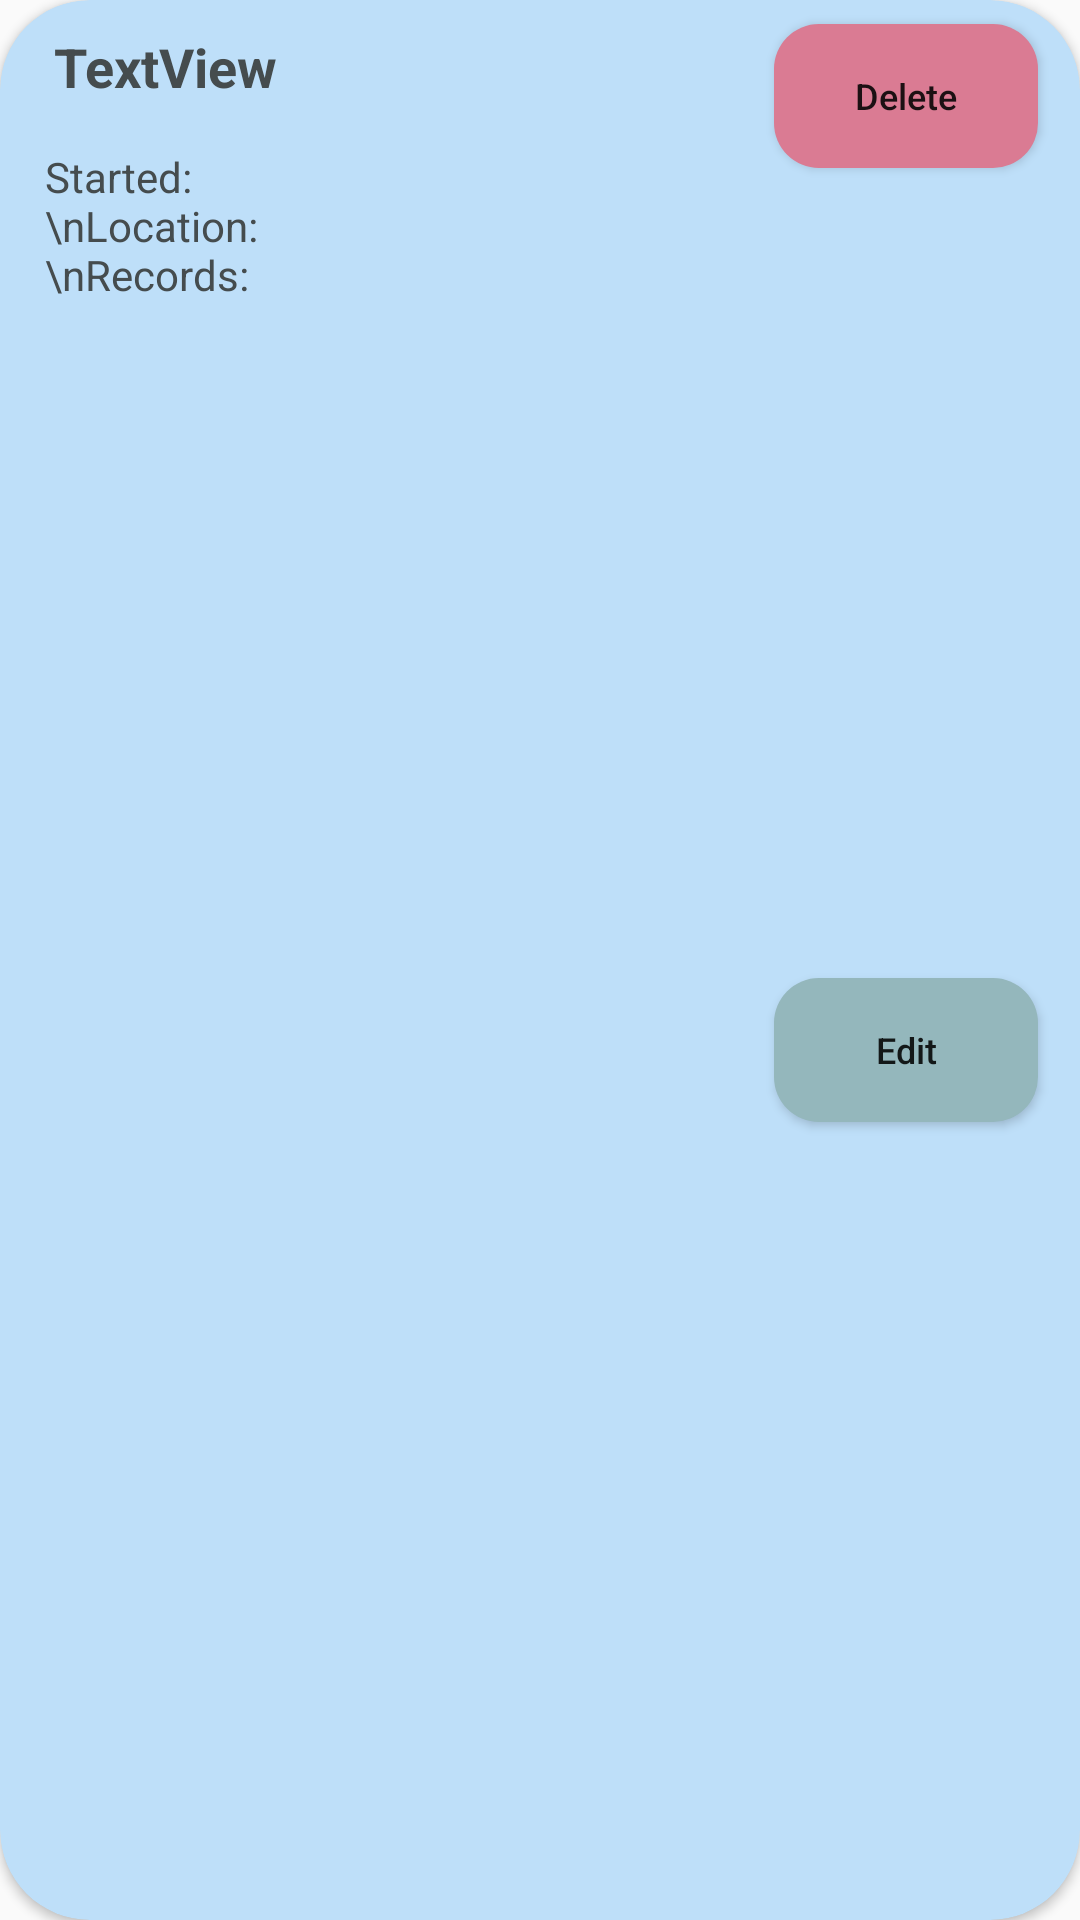

Produce the Android XML layout that renders to this screen, including the resource entries it uses.
<!-- AndroidManifest.xml: application theme AppTheme -->
<!-- res/layout/problem_list_item.xml -->
<?xml version="1.0" encoding="utf-8"?>
<android.support.v7.widget.CardView xmlns:android="http://schemas.android.com/apk/res/android"
    xmlns:app="http://schemas.android.com/apk/res-auto"
    xmlns:tools="http://schemas.android.com/tools"
    android:layout_width="match_parent"
    android:layout_height="wrap_content"
    app:cardBackgroundColor="@color/colorPrimary"
    app:cardCornerRadius="30dp">

    <android.support.constraint.ConstraintLayout xmlns:android="http://schemas.android.com/apk/res/android"
        xmlns:app="http://schemas.android.com/apk/res-auto"
        android:id="@+id/relativeLayout5"
        android:layout_width="match_parent"
        android:layout_height="match_parent">

        <Button
            android:id="@+id/deleteBtn"
            android:layout_width="wrap_content"
            android:layout_height="wrap_content"
            android:layout_marginTop="8dp"
            android:layout_marginEnd="14dp"

            android:background="@drawable/button_style4"
            android:focusable="false"
            android:text="Delete"
            android:textAllCaps="false"
            android:textSize="12sp"
            app:layout_constraintEnd_toEndOf="parent"
            app:layout_constraintTop_toTopOf="parent" />

        <TextView
            android:id="@+id/list_item_text"
            android:layout_width="139dp"
            android:layout_height="wrap_content"

            android:layout_marginEnd="13dp"
            android:layout_marginStart="21dp"
            android:lines="4"
            android:maxLines="4"
            android:textColor="#454c4e"
            app:layout_constraintBaseline_toBaselineOf="@+id/textView"
            app:layout_constraintEnd_toStartOf="@+id/editBtn"
            app:layout_constraintLeft_toRightOf="@id/textView"
            app:layout_constraintStart_toEndOf="@+id/textView" />

        <Button
            android:id="@+id/editBtn"
            android:layout_width="wrap_content"
            android:layout_height="wrap_content"

            android:layout_marginTop="12dp"
            android:layout_marginEnd="14dp"
            android:layout_marginBottom="8dp"
            android:background="@drawable/button_style3"
            android:focusable="false"
            android:text="Edit"
            android:textAllCaps="false"
            android:textSize="12sp"
            app:layout_constraintBottom_toBottomOf="parent"
            app:layout_constraintEnd_toEndOf="parent"
            app:layout_constraintTop_toBottomOf="@+id/deleteBtn" />

        <TextView
            android:id="@+id/textView"
            android:layout_width="98dp"
            android:layout_height="65dp"
            android:layout_marginStart="15dp"
            android:layout_marginTop="15dp"
            android:text="Started:\nLocation:\nRecords:"

            android:textAlignment="textStart"
            android:textColor="#454c4e"
            app:layout_constraintStart_toStartOf="parent"
            app:layout_constraintTop_toBottomOf="@+id/titleText" />

        <TextView
            android:id="@+id/titleText"
            android:layout_width="wrap_content"
            android:layout_height="wrap_content"
            android:layout_marginStart="18dp"
            android:layout_marginTop="10dp"
            android:text="TextView"
            android:textColor="#454c4e"

            android:textSize="18sp"
            android:textStyle="bold"
            app:layout_constraintStart_toStartOf="parent"
            app:layout_constraintTop_toTopOf="parent" />


    </android.support.constraint.ConstraintLayout>
</android.support.v7.widget.CardView>
<!-- resources referenced by this layout -->
<resources>
  <color name="colorPrimary">#bedff9</color>
  <!-- drawable button_style3 (drawable) -->
  <?xml version="1.0" encoding="utf-8"?>
  <shape xmlns:android="http://schemas.android.com/apk/res/android">
      <solid android:color="#94b7bc" />
      <corners android:radius="15dp"/>
  
  </shape>
  <!-- drawable button_style4 (drawable) -->
  <?xml version="1.0" encoding="utf-8"?>
  <shape xmlns:android="http://schemas.android.com/apk/res/android">
      <solid android:color="#da7b93" />
      <corners android:radius="15dp"/>
  
  </shape>
  <style name="AppTheme" parent="Theme.AppCompat.Light.NoActionBar">
  
          
  
      </style>
</resources>
